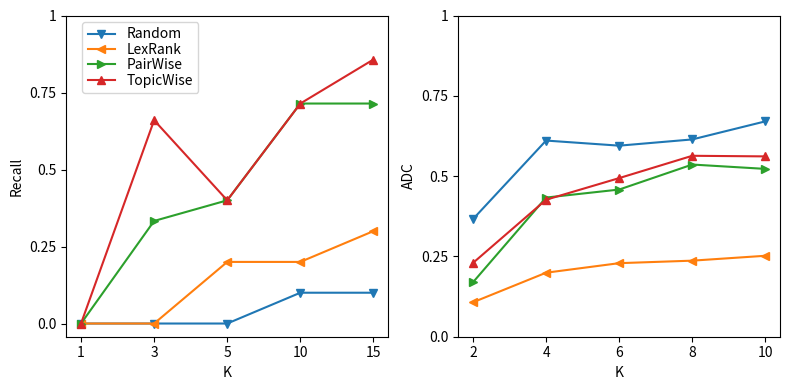

Reproduce this figure in Python.
import matplotlib.pyplot as plt

evaluated_recalls = [1, 3, 5, 10, 15]
evaluated_adc = [2, 4, 6, 8, 10]
yaxis = [0.0, 0.25, 0.5, 0.75, 1]

randm_recall = [0.0, 0.0, 0.0, 0.1, 0.1]
lex_recall = [0.0, 0.0, 0.2, 0.2, 0.3]
robert_recall = [0.0, 0.333, 0.4, 0.7142, 0.7142]
mrr_recall = [0.0, 0.66, 0.4, 0.7142, 0.8571]

random_adc = [0.3660658597946167, 0.6106657385826111, 0.5947957436243693, 0.6142063140869141, 0.6704919815063477]
lex_adc = [0.10715878009796143, 0.19927331805229187, 0.2289909521738688, 0.23679950833320618, 0.2520060777664185]
robert_adc = [0.16943058371543884, 0.4331997334957123, 0.4581868251164754, 0.5360115766525269, 0.5224740982055665]
mrr_adc = [0.22961652278900146, 0.42646342515945435, 0.4938184420267741, 0.5632709860801697, 0.5614033699035644]

plt.figure(figsize=(8, 4))
plt.subplot(121)

plt.plot(range(len(evaluated_recalls)), randm_recall, marker='v')
plt.plot(range(len(evaluated_recalls)), lex_recall, marker='<')
plt.plot(range(len(evaluated_recalls)), robert_recall, marker='>')
plt.plot(range(len(evaluated_recalls)), mrr_recall, marker='^')

plt.xticks(ticks=range(len(evaluated_recalls)), labels=[str(i) for i in evaluated_recalls])
plt.yticks(ticks=yaxis, labels=[str(i) for i in yaxis])

plt.xlabel('K')
plt.ylabel('Recall')

plt.subplot(122)
plt.plot(range(len(evaluated_recalls)), random_adc, label="Random", marker='v')
plt.plot(range(len(evaluated_recalls)), lex_adc, label="LexRank", marker='<')
plt.plot(range(len(evaluated_recalls)), robert_adc, label="PairWise", marker='>')
plt.plot(range(len(evaluated_recalls)), mrr_adc, label="TopicWise", marker='^')
# plt.legend()
plt.xticks(ticks=range(len(evaluated_adc)), labels=[str(i) for i in evaluated_adc])
plt.yticks(ticks=yaxis, labels=[str(i) for i in yaxis])
plt.xlabel('K')
plt.ylabel('ADC')

plt.figlegend(loc='upper left', ncol=1, labelspacing=0.1, bbox_to_anchor=[0.1, 0.95])
plt.tight_layout(w_pad=1)
plt.savefig('diff_analysis.pdf')
plt.show()
